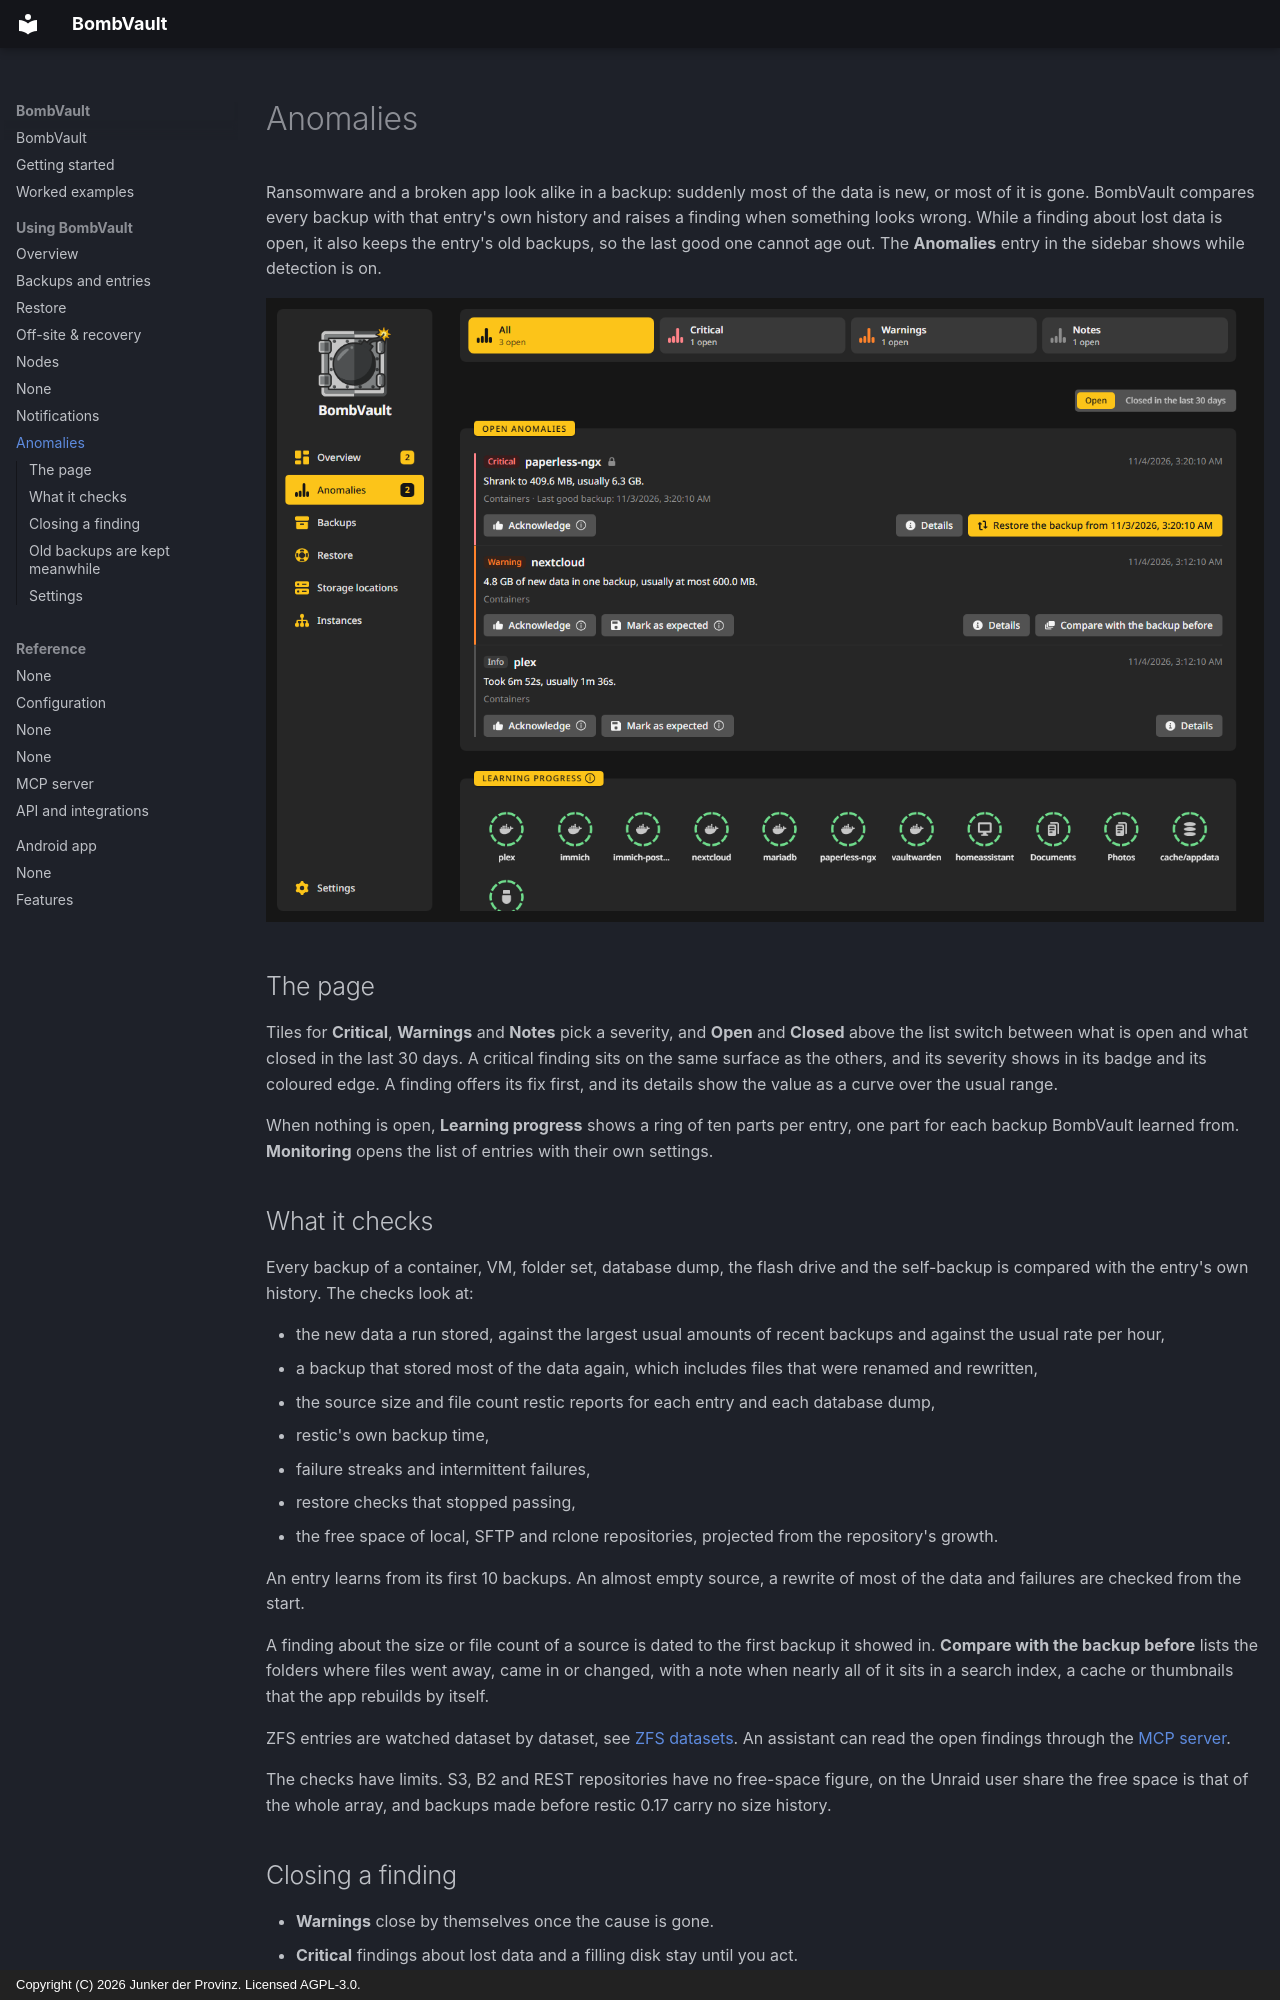

repository: junkerderprovinz/bombvault · page: anomalies/index.html · generator: mkdocs · copyright: Copyright (C) 2026 Junker der Provinz. Licensed AGPL-3.0.

# Anomalies

Ransomware and a broken app look alike in a backup: suddenly most of the data is new, or most of it is gone. BombVault compares every backup with that entry's own history and raises a finding when something looks wrong. While a finding about lost data is open, it also keeps the entry's old backups, so the last good one cannot age out. The **Anomalies** entry in the sidebar shows while detection is on.

![The Anomalies page with one critical finding open.](assets/screenshots/anomalies/page-dark.png#only-dark)
![The Anomalies page with one critical finding open.](assets/screenshots/anomalies/page-light.png#only-light)

## The page {#page}

Tiles for **Critical**, **Warnings** and **Notes** pick a severity, and **Open** and **Closed** above the list switch between what is open and what closed in the last 30 days. A critical finding sits on the same surface as the others, and its severity shows in its badge and its coloured edge. A finding offers its fix first, and its details show the value as a curve over the usual range.

When nothing is open, **Learning progress** shows a ring of ten parts per entry, one part for each backup BombVault learned from. **Monitoring** opens the list of entries with their own settings.

## What it checks {#checks}

Every backup of a container, VM, folder set, database dump, the flash drive and the self-backup is compared with the entry's own history. The checks look at:

- the new data a run stored, against the largest usual amounts of recent backups and against the usual rate per hour,
- a backup that stored most of the data again, which includes files that were renamed and rewritten,
- the source size and file count restic reports for each entry and each database dump,
- restic's own backup time,
- failure streaks and intermittent failures,
- restore checks that stopped passing,
- the free space of local, SFTP and rclone repositories, projected from the repository's growth.

An entry learns from its first 10 backups. An almost empty source, a rewrite of most of the data and failures are checked from the start.

A finding about the size or file count of a source is dated to the first backup it showed in. **Compare with the backup before** lists the folders where files went away, came in or changed, with a note when nearly all of it sits in a search index, a cache or thumbnails that the app rebuilds by itself.

ZFS entries are watched dataset by dataset, see [ZFS datasets](zfs-datasets.md#anomalies). An assistant can read the open findings through the [MCP server](mcp.md#tools).

The checks have limits. S3, B2 and REST repositories have no free-space figure, on the Unraid user share the free space is that of the whole array, and backups made before restic 0.17 carry no size history.

## Closing a finding {#closing}

- **Warnings** close by themselves once the cause is gone.
- **Critical** findings about lost data and a filling disk stay until you act.
- **Acknowledge** marks a finding as seen and closes it. It is not raised again until its cause has gone away once.
- **Mark as expected** says the change was yours. The new level becomes normal after 10 backups, but the almost-empty check is never switched off.
- A changed selection, such as a folder you ticked or unticked, starts the entry's history afresh by itself.

A notification goes out once per episode, and failures and restore checks that already notify are not reported twice.
